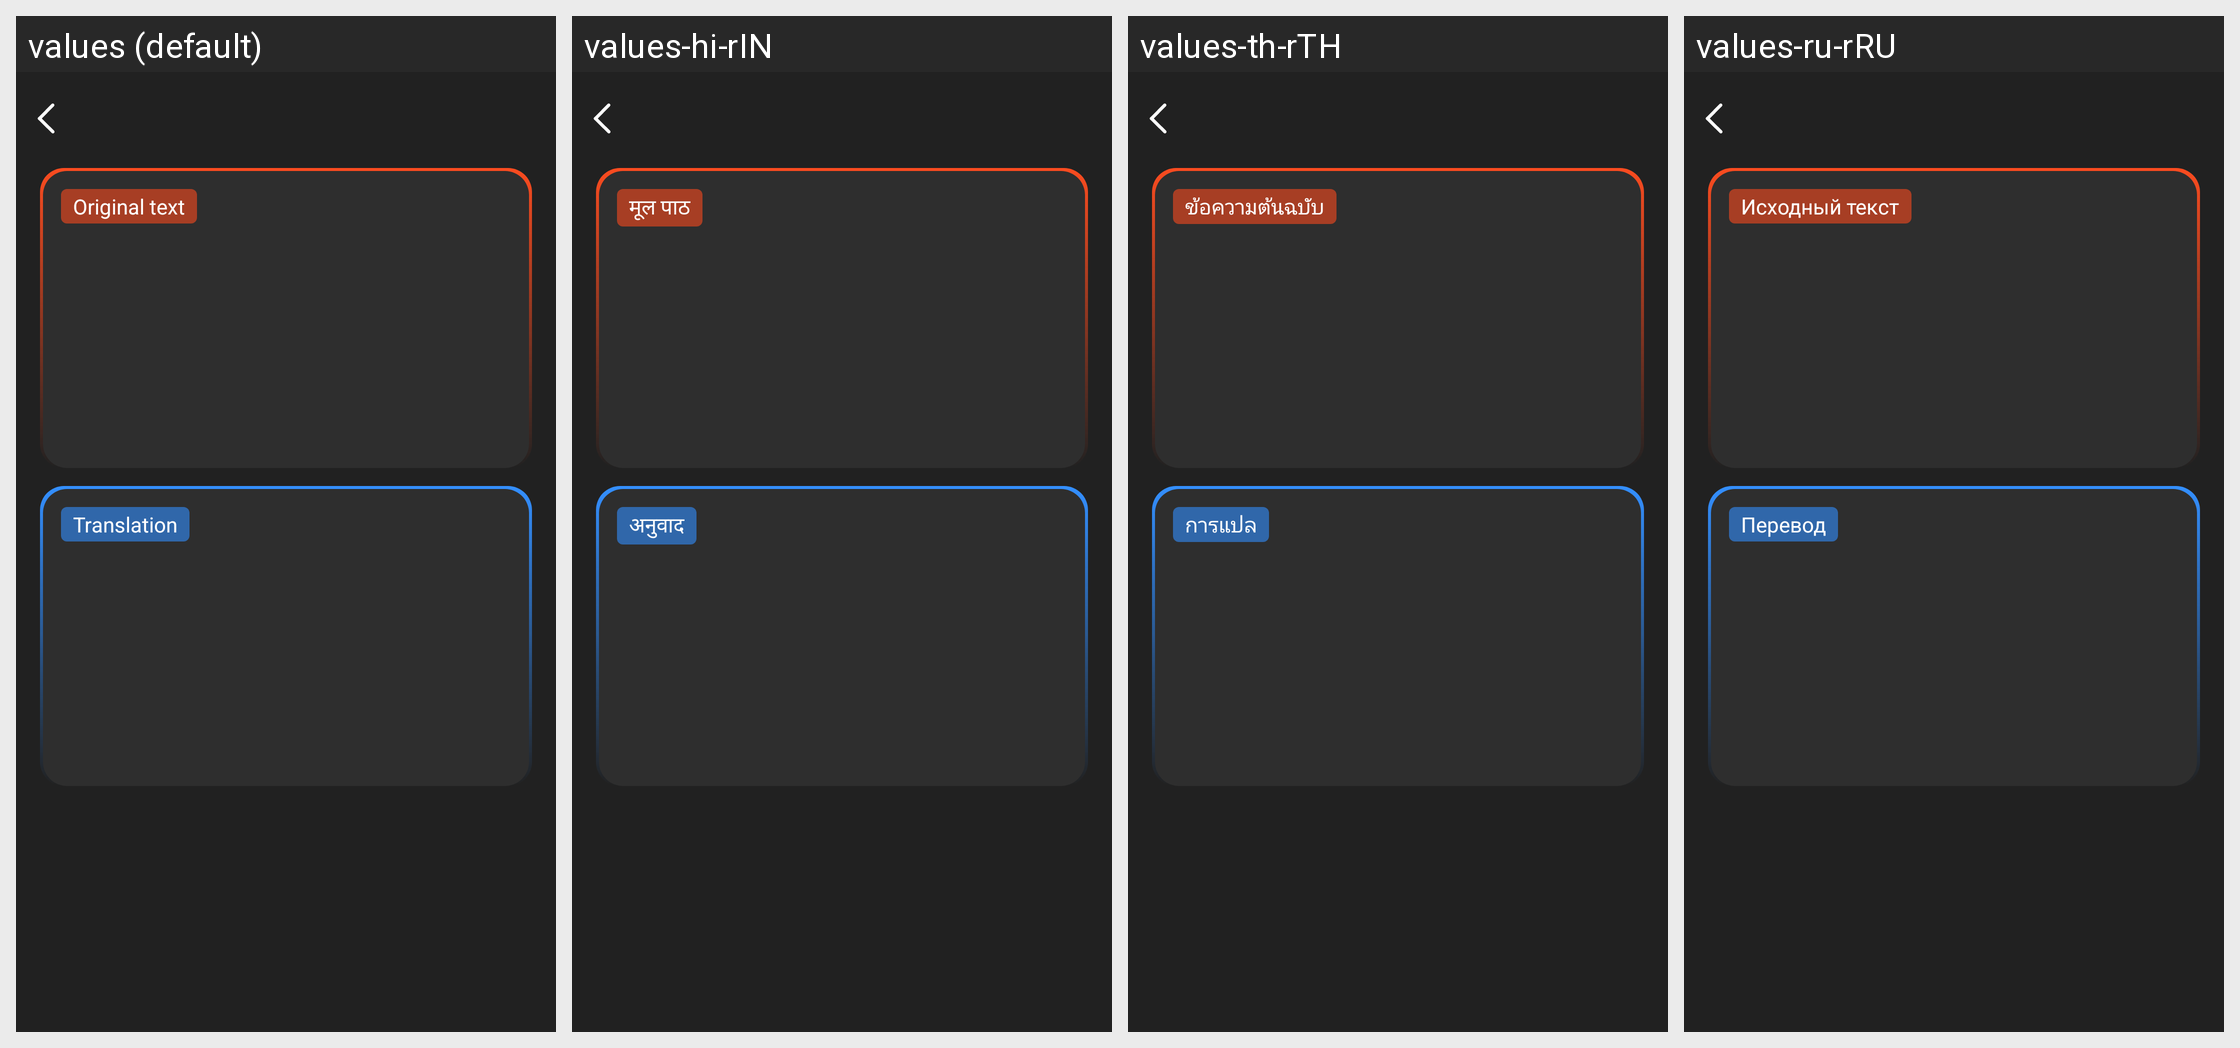

The same Android screen rendered under several of its app's locales, left to right. List the strings drawn on it with the default value and each locale's translation.
Android screen res/layout/activity_translate_detail.xml rendered under 4 locales, left to right: values (default), values-hi-rIN, values-th-rTH, values-ru-rRU. Device: Nexus 5 (rendered at 1080×1920; each locale shown at half size, 540×960, under a caption strip naming it); theme Theme.GlassStudio.
Other locales in the repository, not shown: values-ar, values-de, values-es, values-fr, values-in-rID, values-it-rIT, values-ja, values-ko-rKR, values-pt, values-pt-rBR, values-tr-rTR, values-vi-rVN, values-zh-rCN, values-zh-rHK, values-zh-rTW.
Strings drawn on this screen, with the default value and each locale's value (text and hints the layout hard-codes, and strings that could not be matched under every locale, appear in the picture but are not listed):

g_translate_16
  values: Original text
  values-hi-rIN: मूल पाठ
  values-th-rTH: ข้อความต้นฉบับ
  values-ru-rRU: Исходный текст

g_translate_17
  values: Translation
  values-hi-rIN: अनुवाद
  values-th-rTH: การแปล
  values-ru-rRU: Перевод
